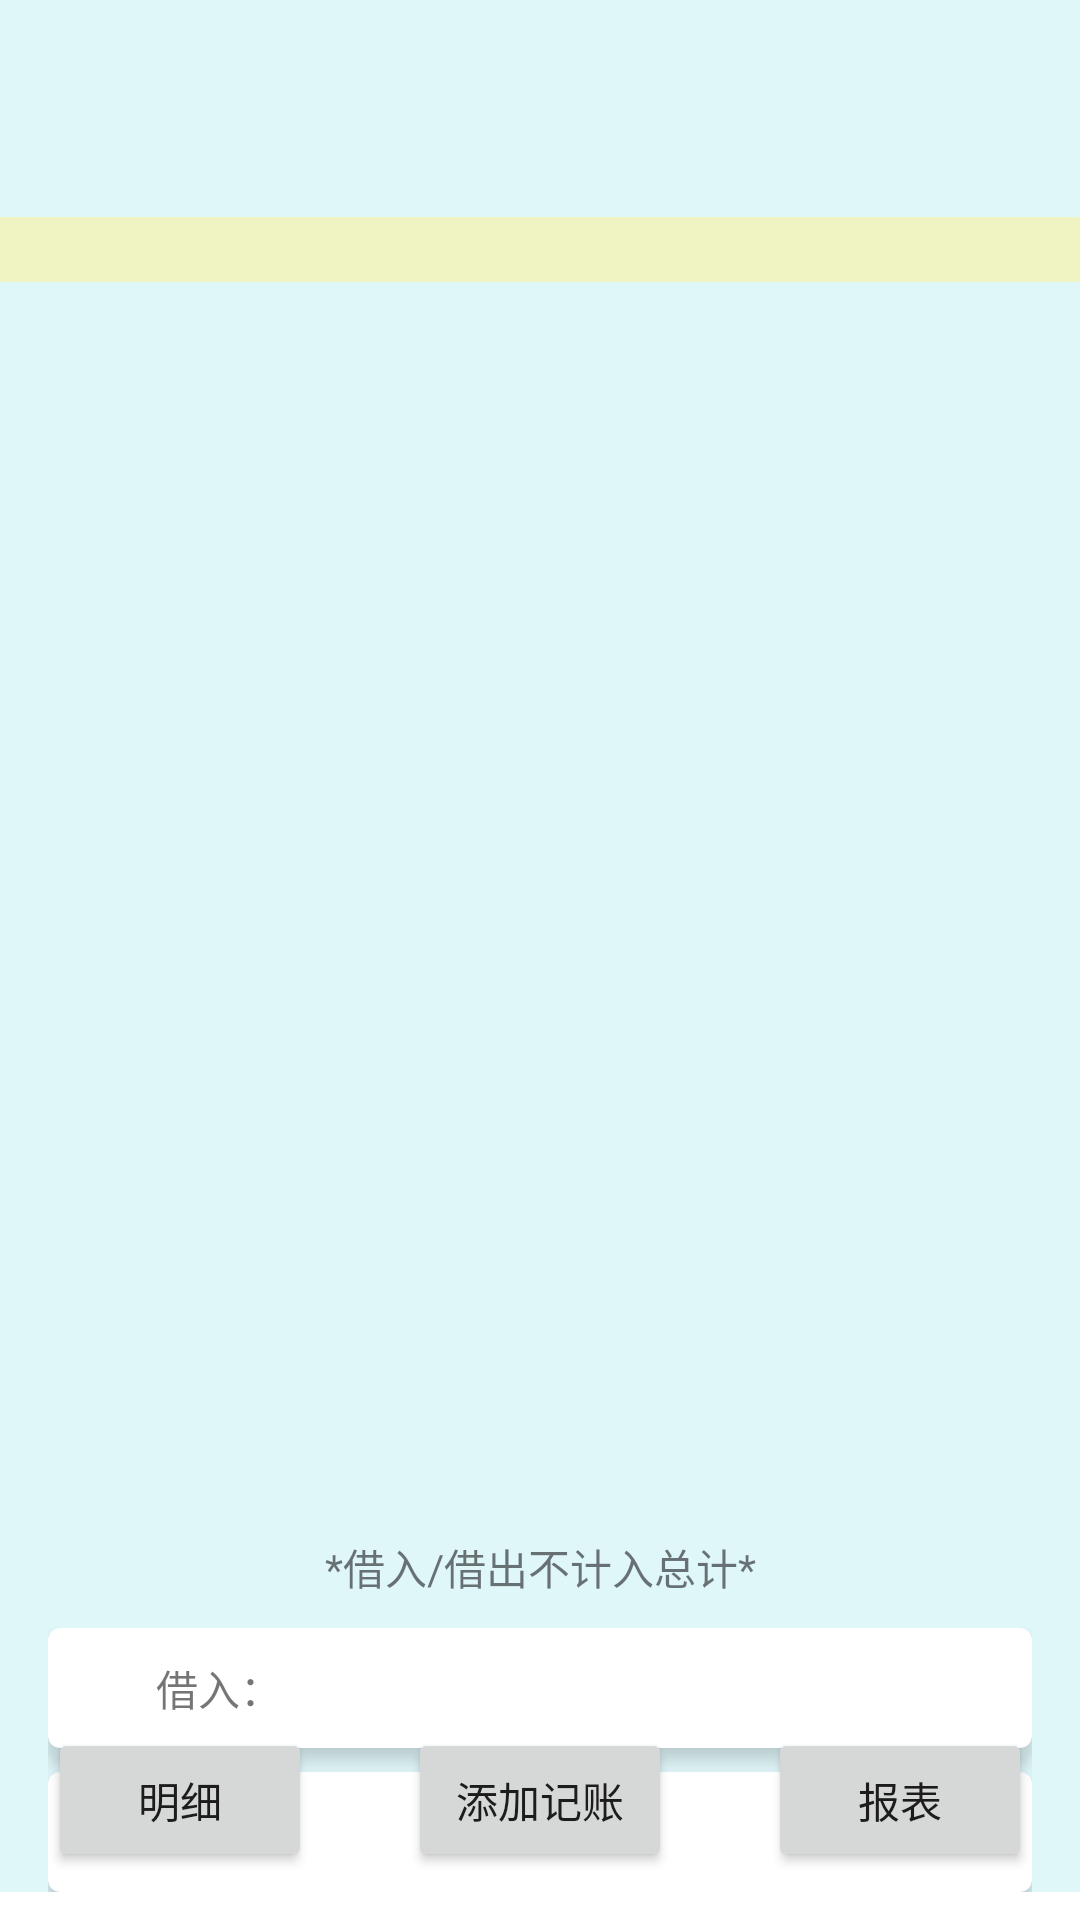

Produce the Android XML layout that renders to this screen, including the resource entries it uses.
<!-- AndroidManifest.xml: application theme Theme.TBOOK -->
<!-- res/layout/activity_main.xml -->
<RelativeLayout xmlns:android="http://schemas.android.com/apk/res/android"
    xmlns:app="http://schemas.android.com/apk/res-auto"
    xmlns:tools="http://schemas.android.com/tools"
    android:layout_width="match_parent"
    android:layout_height="match_parent"
    tools:context=".ui.MainActivity">

    <LinearLayout
        android:layout_width="match_parent"
        android:layout_height="wrap_content"
        android:orientation="vertical"
        android:background="#E0F7FA"
        android:id="@+id/header_layout">

        <TextView
            android:id="@+id/total_amount_text_view"
            android:layout_width="match_parent"
            android:layout_height="wrap_content"
            android:layout_margin="16dp"
            android:gravity="center"
            android:textSize="30sp"
            android:textStyle="bold"/>

        <TextView
            android:id="@+id/month_summary_text_view"
            android:layout_width="match_parent"
            android:layout_height="wrap_content"
            android:gravity="center"
            android:layout_marginBottom="8dp"
            android:textSize="16sp"
            android:background="#F0F4C3"/>

        <LinearLayout
            android:layout_width="match_parent"
            android:layout_height="400dp"
            android:layout_below="@+id/month_summary_text_view"
            android:orientation="vertical">
            <androidx.recyclerview.widget.RecyclerView
                android:id="@+id/account_total_recycler_view"
                android:layout_width="match_parent"
                android:layout_height="wrap_content"
                android:scrollbars="none"
                />
        </LinearLayout>

        <TextView
            android:layout_width="match_parent"
            android:layout_height="wrap_content"
            android:gravity="center"
            android:textSize="14sp"
            android:layout_marginTop="10dp"
            android:text="*借入/借出不计入总计*"
            android:layout_marginBottom="10dp"/>

        <LinearLayout
            android:layout_width="match_parent"
            android:layout_height="wrap_content"
            android:orientation="vertical"
            android:layout_marginStart="16dp"
            android:layout_marginEnd="16dp">
            <androidx.cardview.widget.CardView
                android:layout_width="match_parent"
                android:layout_height="wrap_content"
                app:cardCornerRadius="4dp"
                app:cardElevation="4dp"
                android:layout_marginBottom="4dp">
                <LinearLayout
                    android:layout_width="match_parent"
                    android:layout_height="wrap_content"
                    android:orientation="horizontal"
                    android:padding="8dp"
                    android:gravity="center_vertical"
                    >
                    <ImageView
                        android:layout_width="24dp"
                        android:layout_height="24dp"
                        android:src="@drawable/ic_borrow_in"
                        android:contentDescription="借入图标"/>
                    <TextView
                        android:layout_width="wrap_content"
                        android:layout_height="wrap_content"
                        android:gravity="center"
                        android:layout_marginStart="4dp"
                        android:text="借入： "/>
                    <TextView
                        android:id="@+id/total_borrow_in_text_view"
                        android:layout_width="wrap_content"
                        android:layout_height="wrap_content"
                        android:gravity="center"
                        android:layout_marginStart="4dp"
                        />

                </LinearLayout>

            </androidx.cardview.widget.CardView>

            <androidx.cardview.widget.CardView
                android:layout_width="match_parent"
                android:layout_height="wrap_content"
                app:cardCornerRadius="4dp"
                app:cardElevation="4dp"
                android:layout_marginTop="4dp">
                <LinearLayout
                    android:layout_width="match_parent"
                    android:layout_height="wrap_content"
                    android:orientation="horizontal"
                    android:padding="8dp"
                    android:gravity="center_vertical"
                    >

                    <ImageView
                        android:layout_width="24dp"
                        android:layout_height="24dp"
                        android:src="@drawable/ic_borrow_out"
                        android:contentDescription="借出图标"/>
                    <TextView
                        android:layout_width="wrap_content"
                        android:layout_height="wrap_content"
                        android:gravity="center"
                        android:text="借出： "
                        android:layout_marginStart="4dp"
                        />
                    <TextView
                        android:id="@+id/total_borrow_out_text_view"
                        android:layout_width="wrap_content"
                        android:layout_height="wrap_content"
                        android:gravity="center"
                        android:layout_marginStart="4dp"/>
                </LinearLayout>
            </androidx.cardview.widget.CardView>
        </LinearLayout>
    </LinearLayout>

    <Button
        android:id="@+id/borrow_manage_button"
        android:layout_width="match_parent"
        android:layout_height="wrap_content"
        android:text="借贷管理"
        android:textSize="12sp"
        android:layout_marginStart="16dp"
        android:layout_marginEnd="16dp"
        android:layout_marginBottom="4dp"
        android:layout_centerHorizontal="true"
        android:layout_below="@+id/header_layout"
        android:layout_alignEnd="@+id/header_layout"/>


    <LinearLayout
        android:layout_width="match_parent"
        android:layout_height="wrap_content"
        android:orientation="horizontal"
        android:layout_alignParentBottom="true"
        >
        <Button
            android:id="@+id/record_list_button"
            android:layout_width="0dp"
            android:layout_height="wrap_content"
            android:layout_weight="1"
            android:text="明细"
            android:layout_margin="16dp"/>

        <Button
            android:id="@+id/add_record_button"
            android:layout_width="0dp"
            android:layout_height="wrap_content"
            android:layout_weight="1"
            android:text="@string/add_record"
            android:layout_margin="16dp"/>

        <Button
            android:id="@+id/report_button"
            android:layout_width="0dp"
            android:layout_height="wrap_content"
            android:layout_weight="1"
            android:text="报表"
            android:layout_margin="16dp"/>
    </LinearLayout>
</RelativeLayout>
<!-- resources referenced by this layout -->
<resources>
  <string name="add_record">添加记账</string>
  <style name="Theme.TBOOK" parent="Theme.MaterialComponents.DayNight.DarkActionBar">
          
          <item name="colorPrimary">#0077B6</item>
          <item name="colorPrimaryVariant">#005DA5</item>
          <item name="colorOnPrimary">#FFFFFF</item>
          
          <item name="colorSecondary">#ADD8E6</item>
          <item name="colorSecondaryVariant">#90C4D2</item>
          <item name="colorOnSecondary">#000000</item>
          
          <item name="android:statusBarColor">?attr/colorPrimaryVariant</item>
          
          <item name="android:windowBackground">#FFFFFF</item>
  
          
      </style>
</resources>
